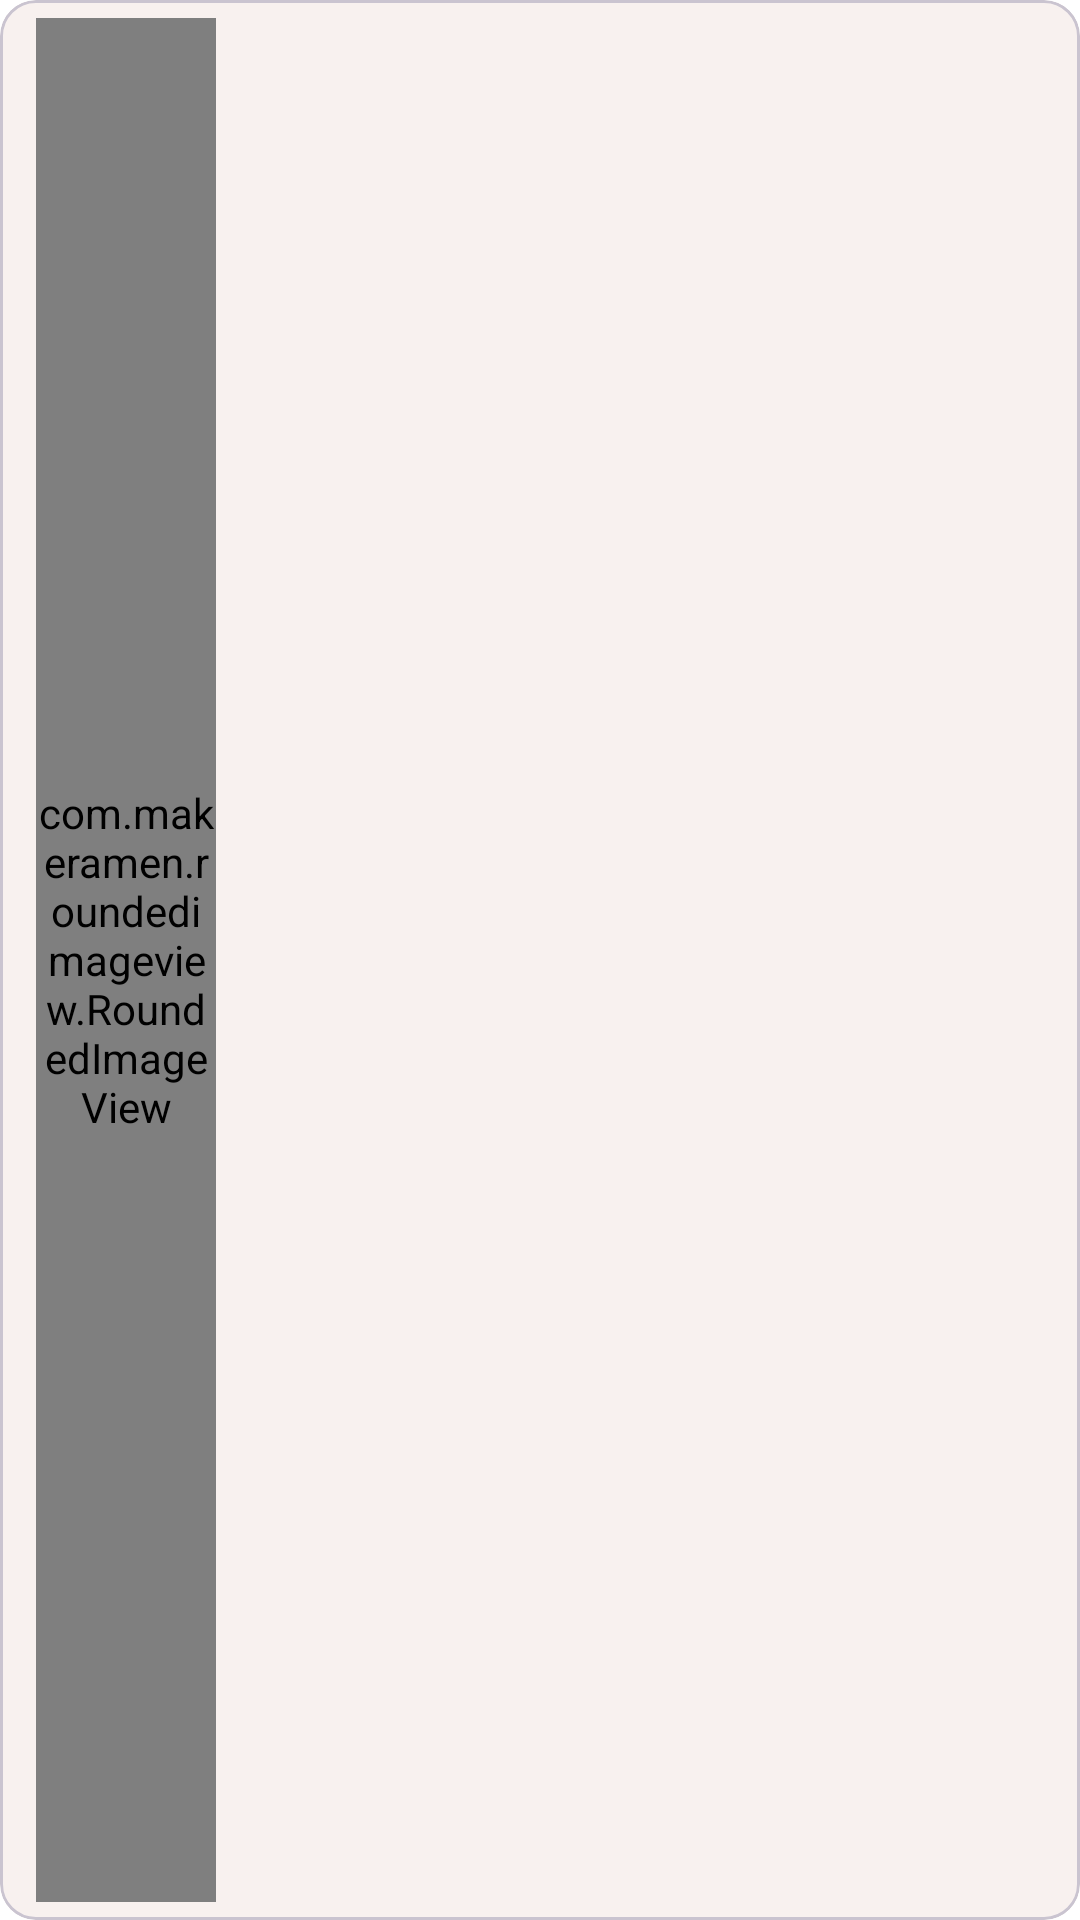

Reconstruct the res/layout file that produces this screen, plus the resources it refers to.
<!-- AndroidManifest.xml: application theme Theme.MagneticPlayer -->
<!-- res/layout/vertical_popular_item.xml -->
<?xml version="1.0" encoding="utf-8"?>
<com.google.android.material.card.MaterialCardView xmlns:android="http://schemas.android.com/apk/res/android"
    xmlns:app="http://schemas.android.com/apk/res-auto"
    xmlns:tools="http://schemas.android.com/tools"
    android:layout_width="match_parent"
    android:layout_height="70dp"
    android:layout_marginBottom="6dp"
    app:cardBackgroundColor="?colorPrimary"
    app:cardCornerRadius="12dp">

    <androidx.constraintlayout.widget.ConstraintLayout
        android:layout_width="match_parent"
        android:layout_height="match_parent"
        android:paddingStart="@dimen/padding_standard"
        android:paddingTop="6dp"
        android:paddingEnd="@dimen/padding_standard"
        android:paddingBottom="6dp">

        <com.makeramen.roundedimageview.RoundedImageView
            android:id="@+id/cover"
            android:layout_width="60dp"
            android:layout_height="0dp"
            android:scaleType="fitXY"
            app:layout_constraintBottom_toBottomOf="parent"
            app:layout_constraintStart_toStartOf="parent"
            app:layout_constraintTop_toTopOf="parent"
            app:riv_oval="true"
            tools:src="@drawable/pop" />

        <androidx.appcompat.widget.AppCompatTextView
            android:id="@+id/tvPlayCount"
            android:layout_width="wrap_content"
            android:layout_height="wrap_content"
            android:maxLength="4"
            android:maxLines="1"
            android:textColor="?android:textColor"
            android:textSize="@dimen/text_size_body1"
            android:textStyle="bold"
            app:layout_constraintBottom_toBottomOf="parent"
            app:layout_constraintEnd_toEndOf="parent"
            app:layout_constraintTop_toTopOf="parent"
            tools:text="999+" />

        <androidx.appcompat.widget.AppCompatTextView
            android:id="@+id/tvSongName"
            android:layout_width="0dp"
            android:layout_height="wrap_content"
            android:layout_marginStart="@dimen/margin_standard"
            android:layout_marginTop="8dp"
            android:layout_marginEnd="@dimen/margin_standard"
            android:ellipsize="end"
            android:maxLines="1"
            android:textColor="?android:textColor"
            android:textSize="@dimen/text_size_body1"
            android:textStyle="bold"
            app:layout_constraintEnd_toStartOf="@id/tvPlayCount"
            app:layout_constraintStart_toEndOf="@id/cover"
            app:layout_constraintTop_toTopOf="@id/cover"
            tools:text="@string/app_name" />

        <androidx.appcompat.widget.AppCompatTextView
            android:id="@+id/tvArtistAlbumName"
            android:layout_width="0dp"
            android:layout_height="wrap_content"
            android:layout_marginStart="@dimen/margin_standard"
            android:layout_marginEnd="@dimen/margin_standard"
            android:layout_marginBottom="8dp"
            android:ellipsize="end"
            android:maxLines="1"
            android:textColor="?android:textColor"
            android:textSize="@dimen/text_size_body2"
            android:textStyle="normal"
            app:layout_constraintBottom_toBottomOf="@id/cover"
            app:layout_constraintEnd_toStartOf="@id/tvPlayCount"
            app:layout_constraintStart_toEndOf="@id/cover"
            tools:text="@string/app_name" />

        <eu.gsottbauer.equalizerview.EqualizerView
            android:id="@+id/play_pause_music"
            android:layout_width="@dimen/icon_size_default"
            android:layout_height="@dimen/icon_size_default"
            android:src="@drawable/ic_play_circle_filled"
            android:tint="@color/white"
            android:visibility="gone"
            app:animationDuration="3500"
            app:barColor="?colorSecondary"
            app:barCount="4"
            app:layout_constraintBottom_toBottomOf="@id/cover"
            app:layout_constraintEnd_toEndOf="@id/cover"
            app:layout_constraintTop_toTopOf="@id/cover"
            app:layout_constraintStart_toStartOf="@id/cover"/>

    </androidx.constraintlayout.widget.ConstraintLayout>

</com.google.android.material.card.MaterialCardView>
<!-- resources referenced by this layout -->
<resources>
  <color name="white">#FFFFFFFF</color>
  <dimen name="icon_size_default">28dp</dimen>
  <dimen name="margin_standard">16dp</dimen>
  <dimen name="padding_standard">12dp</dimen>
  <dimen name="text_size_body1">16sp</dimen>
  <dimen name="text_size_body2">14sp</dimen>
  <!-- drawable ic_play_circle_filled (drawable) -->
  <vector xmlns:android="http://schemas.android.com/apk/res/android" android:height="24dp" android:tint="?iconTint" android:viewportHeight="24" android:viewportWidth="24" android:width="24dp">
        
      <path android:fillColor="@android:color/white" android:pathData="M12,2C6.48,2 2,6.48 2,12s4.48,10 10,10 10,-4.48 10,-10S17.52,2 12,2zM10,16.5v-9l6,4.5 -6,4.5z"/>
      
  </vector>
  <string name="app_name">MGPlayer</string>
  <style name="Theme.MagneticPlayer" parent="Base.Theme.MagneticPlayer" />
  <style name="Base.Theme.MagneticPlayer" parent="Theme.Material3.DayNight.NoActionBar">
          
          <item name="colorPrimary">@color/second_color_light_mode</item>
          <item name="colorAccent">@color/music_item_color_light_mode</item>
          <item name="android:windowBackground">@color/window_background_light_mode</item>
          <item name="colorPrimaryVariant">#E6F8F1EF</item>
          <item name="android:statusBarColor">@android:color/transparent</item>
          <item name="android:windowLightStatusBar">true</item>
          <item name="android:navigationBarColor">@color/window_background_light_mode</item>
          <item name="android:windowLightNavigationBar" tools:targetApi="27">true</item>
          <item name="android:navigationMode">normal</item>
          <item name="android:windowTranslucentNavigation">false</item>
          <item name="android:textSize">@dimen/text_size_body2</item>
          <item name="android:textColor">@color/black</item>
          <item name="fontFamily">sans-serif</item>
          <item name="colorOnSecondary">@color/mid_white_light_mode</item>
          <item name="colorSecondary">@color/base_color_theme</item>
          <item name="android:screenOrientation">portrait</item>
          <item name="iconTint">@color/icons_light_mode</item>
          <item name="alertDialogTheme">@style/Theme.CustomThemeAlertDialog</item>
      </style>
  <color name="second_color_light_mode">#F8F1EF</color>
  <color name="music_item_color_light_mode">#FFFFFF</color>
  <color name="window_background_light_mode">#FFFFFF</color>
  <color name="black">#282828</color>
  <color name="mid_white_light_mode">#2F2F2F</color>
  <color name="base_color_theme">#DC5678</color>
  <color name="icons_light_mode">#282828</color>
  <style name="Theme.CustomThemeAlertDialog" parent="Theme.Material3.Dark.Dialog.Alert">
          
          <item name="android:background">@color/second_color_light_mode</item>
  
          
          <item name="android:textColor">@color/black</item>
  
          
          <item name="android:textColorPrimary">@color/black</item>
  
          
          <item name="colorPrimary">@color/black</item>
      </style>
</resources>
